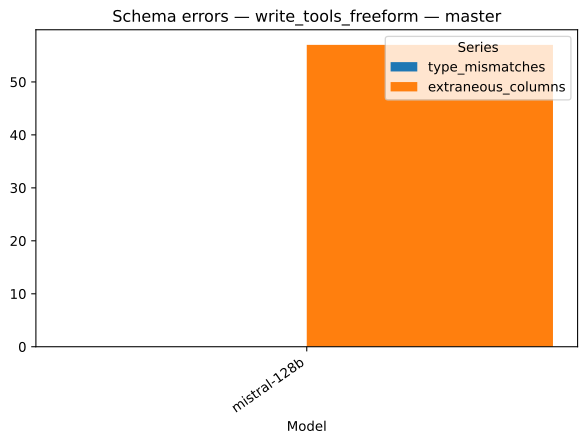

Values plotted in this chart, from the file beside it:
strategy, model, series, value, n
write_tools_freeform, mistral-128b, type_mismatches, 0.0, 1
write_tools_freeform, mistral-128b, extraneous_columns, 57.0, 1
